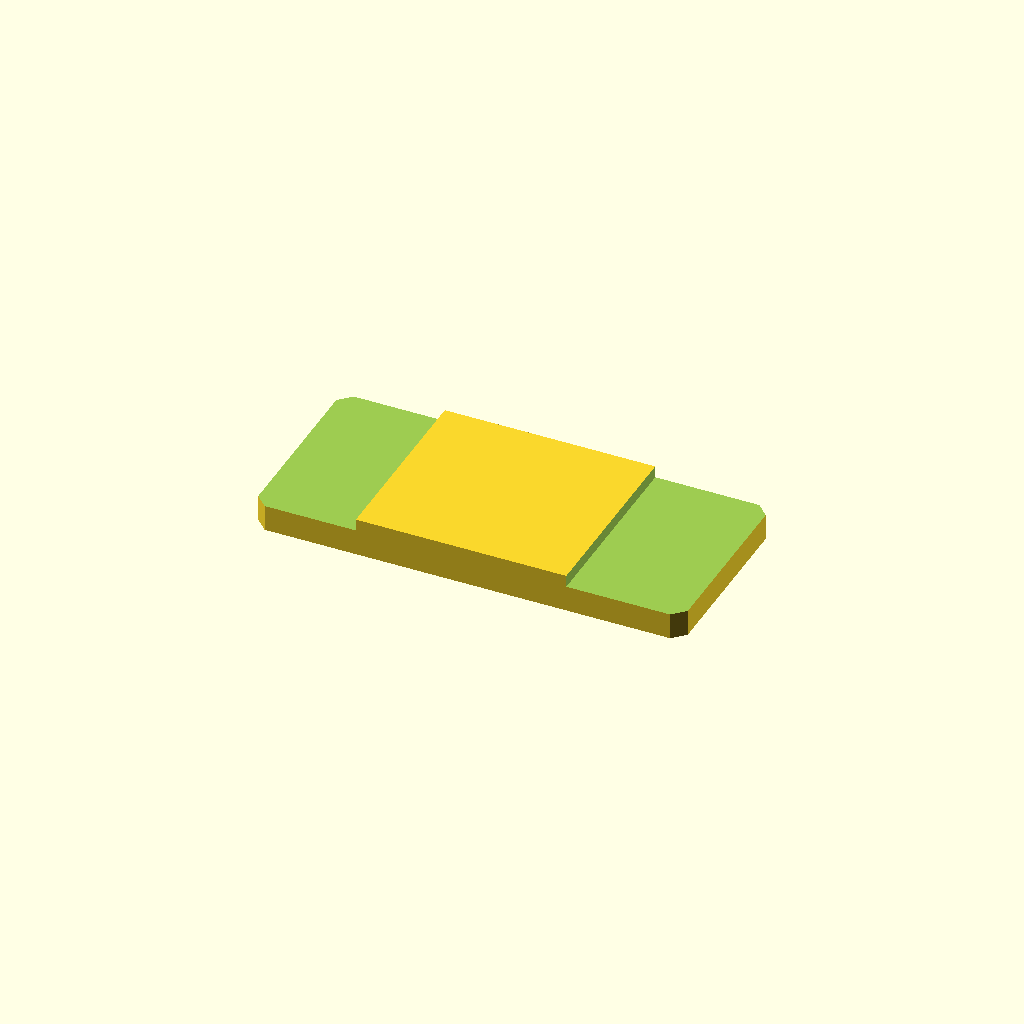
Cell 1: the model at its default parameters.
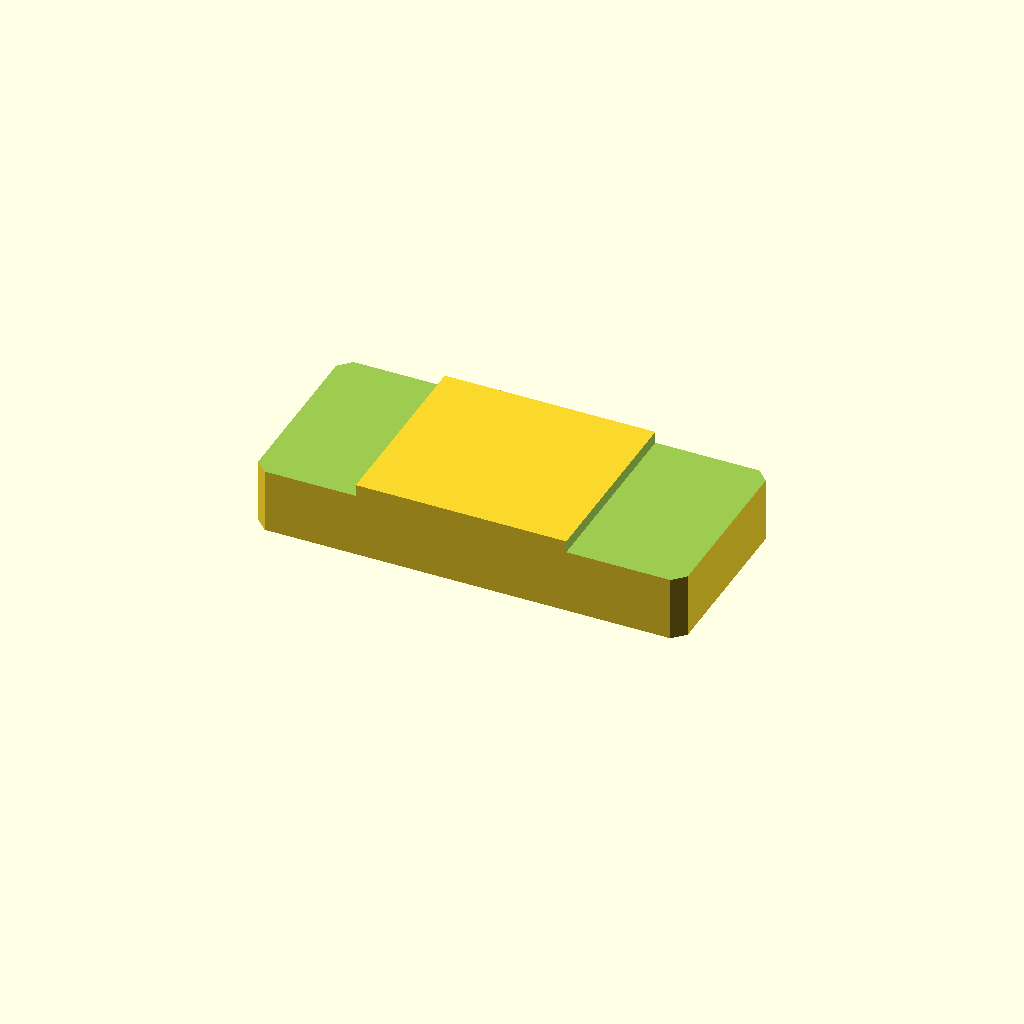
Cell 2: plate_t = 16 (everything else at default).
All cells are drawn from one camera (rotation 55°, 0°, 25°, orthographic, colour scheme Cornfield), so only the parameter changes between them.
Source of the model, optional_data/data/sketch2/steppedbars/part_0176.scad:
$fn = 32;

// ----------------------------------------------------------------------
// Stepped bar: centerstep, 90 x 40 x 8/5.5 mm
// ----------------------------------------------------------------------

// --- parameters (mm) ---
bar_l = 90;               // bar length, X
bar_w = 40;               // bar width, Y
plate_t = 8;              // thickness of the thick zone, Z
thin_t = 5.5;             // thickness of the thin zone
corner_c = 2.5;           // corner chamfer of the bar
step_cut = 2.5;           // material removed from the thin zone
thick_from = 21.6;        // start of the thick middle zone
thick_to = 65.7;          // end of the thick middle zone
depth_1 = 2.5;            // depth of cut 1 from the top face
depth_2 = 2.5;            // depth of cut 2 from the top face

profile = [[2.5, 0], [87.5, 0], [90, 2.5], [90, 37.5], [87.5, 40], [2.5, 40], [0, 37.5], [0, 2.5]];  // primary outline, 8 points, counter clockwise
void_1 = [[-1, -1], [21.6, -1], [21.6, 41], [-1, 41]];  // thin left end, 4 points
void_2 = [[65.7, -1], [91, -1], [91, 41], [65.7, 41]];  // thin right end, 4 points

// --- the one profile operation ---
difference() {
  linear_extrude(height = plate_t) polygon(points = profile);
  translate([0, 0, plate_t - depth_1])
    linear_extrude(height = depth_1 + 1) polygon(points = void_1);
  translate([0, 0, plate_t - depth_2])
    linear_extrude(height = depth_2 + 1) polygon(points = void_2);
}
Parameter table extracted from the source (name, type, default, range or options):
bar_l: number, default 90
bar_w: number, default 40
plate_t: number, default 8
thin_t: number, default 5.5
corner_c: number, default 2.5
step_cut: number, default 2.5
thick_from: number, default 21.6
thick_to: number, default 65.7
depth_1: number, default 2.5
depth_2: number, default 2.5
